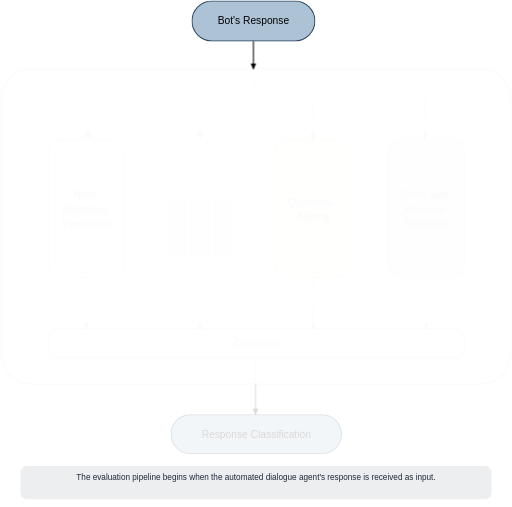
t = 0.00 s
t = 1.50 s: frame unchanged from t = 0.00 s, image omitted
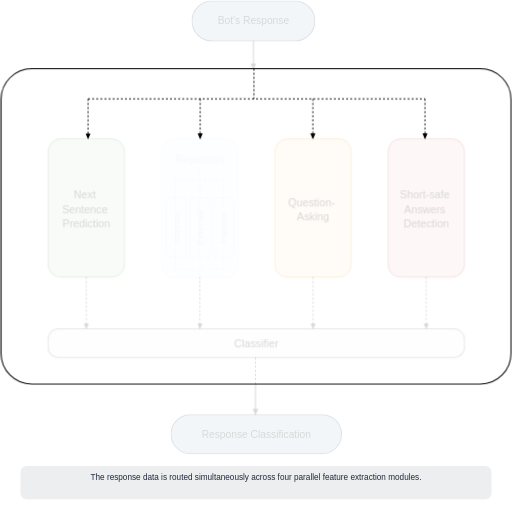
t = 3.00 s
t = 5.25 s: frame unchanged from t = 3.00 s, image omitted
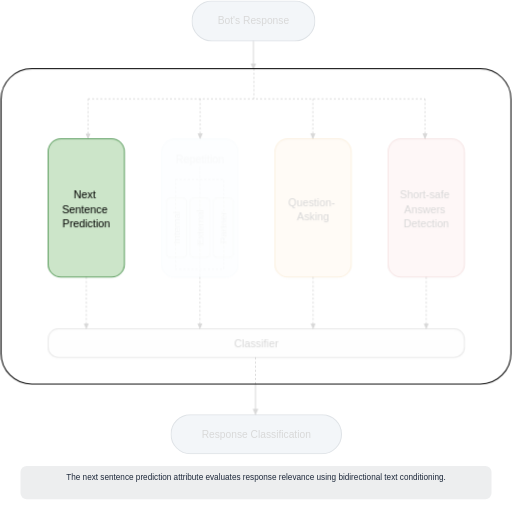
t = 6.75 s
t = 8.25 s: frame unchanged from t = 6.75 s, image omitted

The animated SVG that drew these frames (rendered in a browser with its animation timeline set to each time). Animation: 21 CSS @keyframes rules; frames cover the first 8.25 s, repeats indefinitely.

<svg xmlns="http://www.w3.org/2000/svg" viewBox="0 0 1000 990" width="1000" height="990">
  <defs>
    <!-- Arrowhead markers -->
    <marker id="arrow-solid" viewBox="0 0 10 10" refX="6" refY="5" markerWidth="8" markerHeight="8" orient="auto-start-reverse">
      <path d="M 0 1.5 L 8 5 L 0 8.5 z" fill="#000000"/>
    </marker>
    <marker id="arrow-dashed" viewBox="0 0 10 10" refX="6" refY="5" markerWidth="8" markerHeight="8" orient="auto-start-reverse">
      <path d="M 0 1.5 L 8 5 L 0 8.5 z" fill="#000000"/>
    </marker>

    <style>
      /* Base ghost state for all animated diagram elements */
      #node_bots_response,
      #edge_bot_to_container,
      #block_main_container,
      #rect_main_container,
      #edge_fork_network,
      #edge_fork_repetition,
      #edge_fork_question,
      #edge_fork_short_safe,
      #node_next_sentence,
      #block_repetition,
      #rect_repetition_bg,
      #text_repetition_title,
      #rect_repetition_inner_dash,
      #edge_repetition_spine,
      #node_rep_internal,
      #node_rep_external,
      #node_rep_partner,
      #node_question_asking,
      #node_short_safe,
      #edge_next_sentence_to_classifier,
      #edge_repetition_to_classifier,
      #edge_question_to_classifier,
      #edge_short_safe_to_classifier,
      #node_classifier,
      #edge_classifier_to_boundary,
      #edge_container_to_response_class,
      #node_response_classification {
        opacity: 0.15;
      }

      /* Narration banner base hidden state */
      #narration_banner text {
        opacity: 0;
      }

      /* Animation bindings for diagram elements */
      #node_bots_response,
      #edge_bot_to_container {
        animation: anim_ts1 30s infinite;
      }

      /* Main container persisted across child focus (TS2 to TS9) */
      #block_main_container,
      #rect_main_container {
        animation: anim_main_container 30s infinite;
      }

      #edge_fork_network,
      #edge_fork_repetition,
      #edge_fork_question,
      #edge_fork_short_safe {
        animation: anim_ts2 30s infinite;
      }

      #node_next_sentence {
        animation: anim_ts3 30s infinite;
      }

      /* Repetition block persisted across internal sub-nodes (TS4 to TS5) */
      #block_repetition,
      #rect_repetition_bg,
      #text_repetition_title,
      #rect_repetition_inner_dash,
      #edge_repetition_spine {
        animation: anim_repetition_block 30s infinite;
      }

      #node_rep_internal,
      #node_rep_external,
      #node_rep_partner {
        animation: anim_ts5 30s infinite;
      }

      #node_question_asking {
        animation: anim_ts6 30s infinite;
      }

      #node_short_safe {
        animation: anim_ts7 30s infinite;
      }

      #edge_next_sentence_to_classifier,
      #edge_repetition_to_classifier,
      #edge_question_to_classifier,
      #edge_short_safe_to_classifier {
        animation: anim_ts8 30s infinite;
      }

      #node_classifier,
      #edge_classifier_to_boundary {
        animation: anim_ts9 30s infinite;
      }

      #edge_container_to_response_class,
      #node_response_classification {
        animation: anim_ts10 30s infinite;
      }

      /* Narration banner bindings */
      #narr_ts1 { animation: narr_anim_ts1 30s infinite; }
      #narr_ts2 { animation: narr_anim_ts2 30s infinite; }
      #narr_ts3 { animation: narr_anim_ts3 30s infinite; }
      #narr_ts4 { animation: narr_anim_ts4 30s infinite; }
      #narr_ts5 { animation: narr_anim_ts5 30s infinite; }
      #narr_ts6 { animation: narr_anim_ts6 30s infinite; }
      #narr_ts7 { animation: narr_anim_ts7 30s infinite; }
      #narr_ts8 { animation: narr_anim_ts8 30s infinite; }
      #narr_ts9 { animation: narr_anim_ts9 30s infinite; }
      #narr_ts10 { animation: narr_anim_ts10 30s infinite; }

      /* Keyframes for Diagram Elements */
      @keyframes anim_ts1 {
        0%       { opacity: 1.0; }
        9.999%   { opacity: 1.0; }
        10%      { opacity: 0.15; }
        100%     { opacity: 0.15; }
      }

      @keyframes anim_ts2 {
        0%       { opacity: 0.15; }
        9.999%   { opacity: 0.15; }
        10%      { opacity: 1.0; }
        19.999%  { opacity: 1.0; }
        20%      { opacity: 0.15; }
        100%     { opacity: 0.15; }
      }

      @keyframes anim_main_container {
        0%       { opacity: 0.15; }
        9.999%   { opacity: 0.15; }
        10%      { opacity: 1.0; }
        89.999%  { opacity: 1.0; }
        90%      { opacity: 0.15; }
        100%     { opacity: 0.15; }
      }

      @keyframes anim_ts3 {
        0%       { opacity: 0.15; }
        19.999%  { opacity: 0.15; }
        20%      { opacity: 1.0; }
        29.999%  { opacity: 1.0; }
        30%      { opacity: 0.15; }
        100%     { opacity: 0.15; }
      }

      @keyframes anim_repetition_block {
        0%       { opacity: 0.15; }
        29.999%  { opacity: 0.15; }
        30%      { opacity: 1.0; }
        49.999%  { opacity: 1.0; }
        50%      { opacity: 0.15; }
        100%     { opacity: 0.15; }
      }

      @keyframes anim_ts5 {
        0%       { opacity: 0.15; }
        39.999%  { opacity: 0.15; }
        40%      { opacity: 1.0; }
        49.999%  { opacity: 1.0; }
        50%      { opacity: 0.15; }
        100%     { opacity: 0.15; }
      }

      @keyframes anim_ts6 {
        0%       { opacity: 0.15; }
        49.999%  { opacity: 0.15; }
        50%      { opacity: 1.0; }
        59.999%  { opacity: 1.0; }
        60%      { opacity: 0.15; }
        100%     { opacity: 0.15; }
      }

      @keyframes anim_ts7 {
        0%       { opacity: 0.15; }
        59.999%  { opacity: 0.15; }
        60%      { opacity: 1.0; }
        69.999%  { opacity: 1.0; }
        70%      { opacity: 0.15; }
        100%     { opacity: 0.15; }
      }

      @keyframes anim_ts8 {
        0%       { opacity: 0.15; }
        69.999%  { opacity: 0.15; }
        70%      { opacity: 1.0; }
        79.999%  { opacity: 1.0; }
        80%      { opacity: 0.15; }
        100%     { opacity: 0.15; }
      }

      @keyframes anim_ts9 {
        0%       { opacity: 0.15; }
        79.999%  { opacity: 0.15; }
        80%      { opacity: 1.0; }
        89.999%  { opacity: 1.0; }
        90%      { opacity: 0.15; }
        100%     { opacity: 0.15; }
      }

      @keyframes anim_ts10 {
        0%       { opacity: 0.15; }
        89.999%  { opacity: 0.15; }
        90%      { opacity: 1.0; }
        100%     { opacity: 1.0; }
      }

      /* Keyframes for Subtitle Banners */
      @keyframes narr_anim_ts1 {
        0%       { opacity: 1.0; }
        9.999%   { opacity: 1.0; }
        10%      { opacity: 0.0; }
        100%     { opacity: 0.0; }
      }

      @keyframes narr_anim_ts2 {
        0%       { opacity: 0.0; }
        9.999%   { opacity: 0.0; }
        10%      { opacity: 1.0; }
        19.999%  { opacity: 1.0; }
        20%      { opacity: 0.0; }
        100%     { opacity: 0.0; }
      }

      @keyframes narr_anim_ts3 {
        0%       { opacity: 0.0; }
        19.999%  { opacity: 0.0; }
        20%      { opacity: 1.0; }
        29.999%  { opacity: 1.0; }
        30%      { opacity: 0.0; }
        100%     { opacity: 0.0; }
      }

      @keyframes narr_anim_ts4 {
        0%       { opacity: 0.0; }
        29.999%  { opacity: 0.0; }
        30%      { opacity: 1.0; }
        39.999%  { opacity: 1.0; }
        40%      { opacity: 0.0; }
        100%     { opacity: 0.0; }
      }

      @keyframes narr_anim_ts5 {
        0%       { opacity: 0.0; }
        39.999%  { opacity: 0.0; }
        40%      { opacity: 1.0; }
        49.999%  { opacity: 1.0; }
        50%      { opacity: 0.0; }
        100%     { opacity: 0.0; }
      }

      @keyframes narr_anim_ts6 {
        0%       { opacity: 0.0; }
        49.999%  { opacity: 0.0; }
        50%      { opacity: 1.0; }
        59.999%  { opacity: 1.0; }
        60%      { opacity: 0.0; }
        100%     { opacity: 0.0; }
      }

      @keyframes narr_anim_ts7 {
        0%       { opacity: 0.0; }
        59.999%  { opacity: 0.0; }
        60%      { opacity: 1.0; }
        69.999%  { opacity: 1.0; }
        70%      { opacity: 0.0; }
        100%     { opacity: 0.0; }
      }

      @keyframes narr_anim_ts8 {
        0%       { opacity: 0.0; }
        69.999%  { opacity: 0.0; }
        70%      { opacity: 1.0; }
        79.999%  { opacity: 1.0; }
        80%      { opacity: 0.0; }
        100%     { opacity: 0.0; }
      }

      @keyframes narr_anim_ts9 {
        0%       { opacity: 0.0; }
        79.999%  { opacity: 0.0; }
        80%      { opacity: 1.0; }
        89.999%  { opacity: 1.0; }
        90%      { opacity: 0.0; }
        100%     { opacity: 0.0; }
      }

      @keyframes narr_anim_ts10 {
        0%       { opacity: 0.0; }
        89.999%  { opacity: 0.0; }
        90%      { opacity: 1.0; }
        100%     { opacity: 1.0; }
      }
    </style>
  </defs>

  <!-- Top Standalone Node: Bot's Response -->
  <g id="node_bots_response" data-id="node_bots_response" data-class="standalone_node" data-parent="root">
    <rect x="375" y="2" width="240" height="78" rx="39" fill="#ADC2D5" stroke="#2B4660" stroke-width="2"/>
    <text x="495" y="47" font-family="Arial, sans-serif" font-size="20" font-weight="normal" text-anchor="middle" fill="#000000">Bot's Response</text>
  </g>

  <!-- Edge: Bot's Response to Main Container -->
  <path id="edge_bot_to_container" data-id="edge_bot_to_container" data-class="edge" data-source="node_bots_response" data-target="block_main_container" d="M 495 80 L 495 133" stroke="#000000" stroke-width="2" marker-end="url(#arrow-solid)"/>

  <!-- Main Processing Block Container -->
  <g id="block_main_container" data-id="block_main_container" data-class="block" data-parent="root">
    <rect id="rect_main_container" data-id="rect_main_container" data-class="child_node" data-parent="block_main_container" x="2" y="134" width="996" height="616" rx="60" fill="#FFFFFF" stroke="#000000" stroke-width="2"/>

    <!-- Internal Routing Edges from top of container to 4 modules -->
    <path id="edge_fork_network" data-id="edge_fork_network" data-class="edge" data-source="rect_main_container" data-target="node_next_sentence" d="M 496 134 L 496 193 M 172 193 L 830 193 M 172 193 L 172 269" stroke="#000000" stroke-width="1.8" stroke-dasharray="4,4" marker-end="url(#arrow-dashed)" fill="none"/>
    <path id="edge_fork_repetition" data-id="edge_fork_repetition" data-class="edge" data-source="rect_main_container" data-target="block_repetition" d="M 391 193 L 391 269" stroke="#000000" stroke-width="1.8" stroke-dasharray="4,4" marker-end="url(#arrow-dashed)" fill="none"/>
    <path id="edge_fork_question" data-id="edge_fork_question" data-class="edge" data-source="rect_main_container" data-target="node_question_asking" d="M 611 193 L 611 269" stroke="#000000" stroke-width="1.8" stroke-dasharray="4,4" marker-end="url(#arrow-dashed)" fill="none"/>
    <path id="edge_fork_short_safe" data-id="edge_fork_short_safe" data-class="edge" data-source="rect_main_container" data-target="node_short_safe" d="M 830 193 L 830 269" stroke="#000000" stroke-width="1.8" stroke-dasharray="4,4" marker-end="url(#arrow-dashed)" fill="none"/>

    <!-- Module 1: Next Sentence Prediction -->
    <g id="node_next_sentence" data-id="node_next_sentence" data-class="child_node" data-parent="block_main_container">
      <rect x="94" y="271" width="149" height="270" rx="25" fill="#CCE5C9" stroke="#5E9F61" stroke-width="2"/>
      <text x="168.5" y="388" font-family="Arial, sans-serif" font-size="21" text-anchor="middle" fill="#000000">
        <tspan x="168.5" dy="0">Next</tspan>
        <tspan x="168.5" dy="28">Sentence</tspan>
        <tspan x="168.5" dy="28">Prediction</tspan>
      </text>
    </g>

    <!-- Module 2: Repetition (Nested Block) -->
    <g id="block_repetition" data-id="block_repetition" data-class="block" data-parent="block_main_container">
      <rect id="rect_repetition_bg" data-id="rect_repetition_bg" data-class="child_node" data-parent="block_repetition" x="316" y="271" width="149" height="270" rx="25" fill="#A1D4F1" stroke="#2586C4" stroke-width="2"/>
      <text id="text_repetition_title" data-id="text_repetition_title" data-class="child_node" data-parent="block_repetition" x="390.5" y="318" font-family="Arial, sans-serif" font-size="21" text-anchor="middle" fill="#000000">Repetition</text>
      
      <!-- Repetition Internal Dashed Sub-container and Spine -->
      <rect id="rect_repetition_inner_dash" data-id="rect_repetition_inner_dash" data-class="child_node" data-parent="block_repetition" x="343" y="350" width="94" height="175" fill="none" stroke="#000000" stroke-width="1.5" stroke-dasharray="4,4"/>
      <path id="edge_repetition_spine" data-id="edge_repetition_spine" data-class="edge" data-source="text_repetition_title" data-target="rect_repetition_inner_dash" d="M 390.5 326 L 390.5 540" stroke="#000000" stroke-width="1.5" stroke-dasharray="4,4" fill="none"/>

      <!-- Inner Sub-node: Internal -->
      <g id="node_rep_internal" data-id="node_rep_internal" data-class="child_node" data-parent="block_repetition">
        <rect x="325.5" y="386" width="39" height="116" rx="8" fill="#F2F2F2" stroke="#6F6F6F" stroke-width="1.8"/>
        <text x="-444" y="352" transform="rotate(-90)" font-family="Arial, sans-serif" font-size="19" text-anchor="middle" fill="#000000">Internal</text>
      </g>

      <!-- Inner Sub-node: External -->
      <g id="node_rep_external" data-id="node_rep_external" data-class="child_node" data-parent="block_repetition">
        <rect x="371" y="386" width="39" height="116" rx="8" fill="#F2F2F2" stroke="#6F6F6F" stroke-width="1.8"/>
        <text x="-444" y="397.5" transform="rotate(-90)" font-family="Arial, sans-serif" font-size="19" text-anchor="middle" fill="#000000">External</text>
      </g>

      <!-- Inner Sub-node: Partner -->
      <g id="node_rep_partner" data-id="node_rep_partner" data-class="child_node" data-parent="block_repetition">
        <rect x="416.5" y="386" width="39" height="116" rx="8" fill="#F2F2F2" stroke="#6F6F6F" stroke-width="1.8"/>
        <text x="-444" y="443" transform="rotate(-90)" font-family="Arial, sans-serif" font-size="19" text-anchor="middle" fill="#000000">Partner</text>
      </g>
    </g>

    <!-- Module 3: Question-Asking -->
    <g id="node_question_asking" data-id="node_question_asking" data-class="child_node" data-parent="block_main_container">
      <rect x="537" y="271" width="149" height="270" rx="25" fill="#FDE2C3" stroke="#E5A337" stroke-width="2"/>
      <text x="611.5" y="402" font-family="Arial, sans-serif" font-size="21" text-anchor="middle" fill="#000000">
        <tspan x="611.5" dy="0">Question-</tspan>
        <tspan x="611.5" dy="28">Asking</tspan>
      </text>
    </g>

    <!-- Module 4: Short-safe Answers Detection -->
    <g id="node_short_safe" data-id="node_short_safe" data-class="child_node" data-parent="block_main_container">
      <rect x="758" y="271" width="149" height="270" rx="25" fill="#F6C7C7" stroke="#C35656" stroke-width="2"/>
      <text x="832.5" y="388" font-family="Arial, sans-serif" font-size="21" text-anchor="middle" fill="#000000">
        <tspan x="832.5" dy="0">Short-safe</tspan>
        <tspan x="832.5" dy="28">Answers</tspan>
        <tspan x="832.5" dy="28">Detection</tspan>
      </text>
    </g>

    <!-- Downward Dashed Edges to Classifier -->
    <path id="edge_next_sentence_to_classifier" data-id="edge_next_sentence_to_classifier" data-class="edge" data-source="node_next_sentence" data-target="node_classifier" d="M 168.5 541 L 168.5 640" stroke="#000000" stroke-width="1.8" stroke-dasharray="4,4" marker-end="url(#arrow-dashed)" fill="none"/>
    <path id="edge_repetition_to_classifier" data-id="edge_repetition_to_classifier" data-class="edge" data-source="block_repetition" data-target="node_classifier" d="M 390.5 541 L 390.5 640" stroke="#000000" stroke-width="1.8" stroke-dasharray="4,4" marker-end="url(#arrow-dashed)" fill="none"/>
    <path id="edge_question_to_classifier" data-id="edge_question_to_classifier" data-class="edge" data-source="node_question_asking" data-target="node_classifier" d="M 611.5 541 L 611.5 640" stroke="#000000" stroke-width="1.8" stroke-dasharray="4,4" marker-end="url(#arrow-dashed)" fill="none"/>
    <path id="edge_short_safe_to_classifier" data-id="edge_short_safe_to_classifier" data-class="edge" data-source="node_short_safe" data-target="node_classifier" d="M 832.5 541 L 832.5 640" stroke="#000000" stroke-width="1.8" stroke-dasharray="4,4" marker-end="url(#arrow-dashed)" fill="none"/>

    <!-- Classifier Node -->
    <g id="node_classifier" data-id="node_classifier" data-class="child_node" data-parent="block_main_container">
      <rect x="94" y="642" width="813" height="56" rx="20" fill="#F4F4F4" stroke="#6F6F6F" stroke-width="2"/>
      <text x="500.5" y="678" font-family="Arial, sans-serif" font-size="21" text-anchor="middle" fill="#000000">Classifier</text>
    </g>

    <!-- Dashed Line from Classifier to bottom container border -->
    <path id="edge_classifier_to_boundary" data-id="edge_classifier_to_boundary" data-class="edge" data-source="node_classifier" data-target="rect_main_container" d="M 499 698 L 499 750" stroke="#000000" stroke-width="1.8" stroke-dasharray="4,4" fill="none"/>
  </g>

  <!-- Edge: Container bottom to Response Classification -->
  <path id="edge_container_to_response_class" data-id="edge_container_to_response_class" data-class="edge" data-source="block_main_container" data-target="node_response_classification" d="M 499 750 L 499 808" stroke="#000000" stroke-width="2" marker-end="url(#arrow-solid)"/>

  <!-- Bottom Standalone Node: Response Classification -->
  <g id="node_response_classification" data-id="node_response_classification" data-class="standalone_node" data-parent="root">
    <rect x="334" y="810" width="333" height="76" rx="38" fill="#ADC2D5" stroke="#2B4660" stroke-width="2"/>
    <text x="500.5" y="855" font-family="Arial, sans-serif" font-size="20" font-weight="normal" text-anchor="middle" fill="#000000">Response Classification</text>
  </g>

  <!-- Dynamic Narration Banner -->
  <g id="narration_banner">
    <!-- Subtitle background pill -->
    <rect x="40" y="910" width="920" height="65" rx="12" fill="#1E293B" opacity="0.08"/>

    <!-- TS1 -->
    <text id="narr_ts1" x="50%" y="938" text-anchor="middle" font-family="Arial, sans-serif" font-size="16" fill="#1E293B" font-weight="500">
      <tspan x="50%" dy="0">The evaluation pipeline begins when the automated dialogue agent's response is received as input.</tspan>
    </text>

    <!-- TS2 -->
    <text id="narr_ts2" x="50%" y="938" text-anchor="middle" font-family="Arial, sans-serif" font-size="16" fill="#1E293B" font-weight="500">
      <tspan x="50%" dy="0">The response data is routed simultaneously across four parallel feature extraction modules.</tspan>
    </text>

    <!-- TS3 -->
    <text id="narr_ts3" x="50%" y="938" text-anchor="middle" font-family="Arial, sans-serif" font-size="16" fill="#1E293B" font-weight="500">
      <tspan x="50%" dy="0">The next sentence prediction attribute evaluates response relevance using bidirectional text conditioning.</tspan>
    </text>

    <!-- TS4 -->
    <text id="narr_ts4" x="50%" y="938" text-anchor="middle" font-family="Arial, sans-serif" font-size="16" fill="#1E293B" font-weight="500">
      <tspan x="50%" dy="0">The repetition module analyzes phrase overlap across the dialogue.</tspan>
    </text>

    <!-- TS5 -->
    <text id="narr_ts5" x="50%" y="938" text-anchor="middle" font-family="Arial, sans-serif" font-size="16" fill="#1E293B" font-weight="500">
      <tspan x="50%" dy="0">It explicitly computes unigram, bigram, and trigram redundancy across internal, external, and partner utterances.</tspan>
    </text>

    <!-- TS6 -->
    <text id="narr_ts6" x="50%" y="930" text-anchor="middle" font-family="Arial, sans-serif" font-size="16" fill="#1E293B" font-weight="500">
      <tspan x="50%" dy="0">The question asking attribute measures conversational balance</tspan>
      <tspan x="50%" dy="22">by calculating the number of questions asked.</tspan>
    </text>

    <!-- TS7 -->
    <text id="narr_ts7" x="50%" y="938" text-anchor="middle" font-family="Arial, sans-serif" font-size="16" fill="#1E293B" font-weight="500">
      <tspan x="50%" dy="0">The short safe answers detection attribute evaluates utterance length and the presence of named entities.</tspan>
    </text>

    <!-- TS8 -->
    <text id="narr_ts8" x="50%" y="938" text-anchor="middle" font-family="Arial, sans-serif" font-size="16" fill="#1E293B" font-weight="500">
      <tspan x="50%" dy="0">Numeric scores generated by all four parallel components converge toward the decision layer.</tspan>
    </text>

    <!-- TS9 -->
    <text id="narr_ts9" x="50%" y="938" text-anchor="middle" font-family="Arial, sans-serif" font-size="16" fill="#1E293B" font-weight="500">
      <tspan x="50%" dy="0">The classifier combines these extracted feature values to assess overall dialogue fluidity.</tspan>
    </text>

    <!-- TS10 -->
    <text id="narr_ts10" x="50%" y="938" text-anchor="middle" font-family="Arial, sans-serif" font-size="16" fill="#1E293B" font-weight="500">
      <tspan x="50%" dy="0">Finally, the system outputs the final response classification.</tspan>
    </text>
  </g>
</svg>
